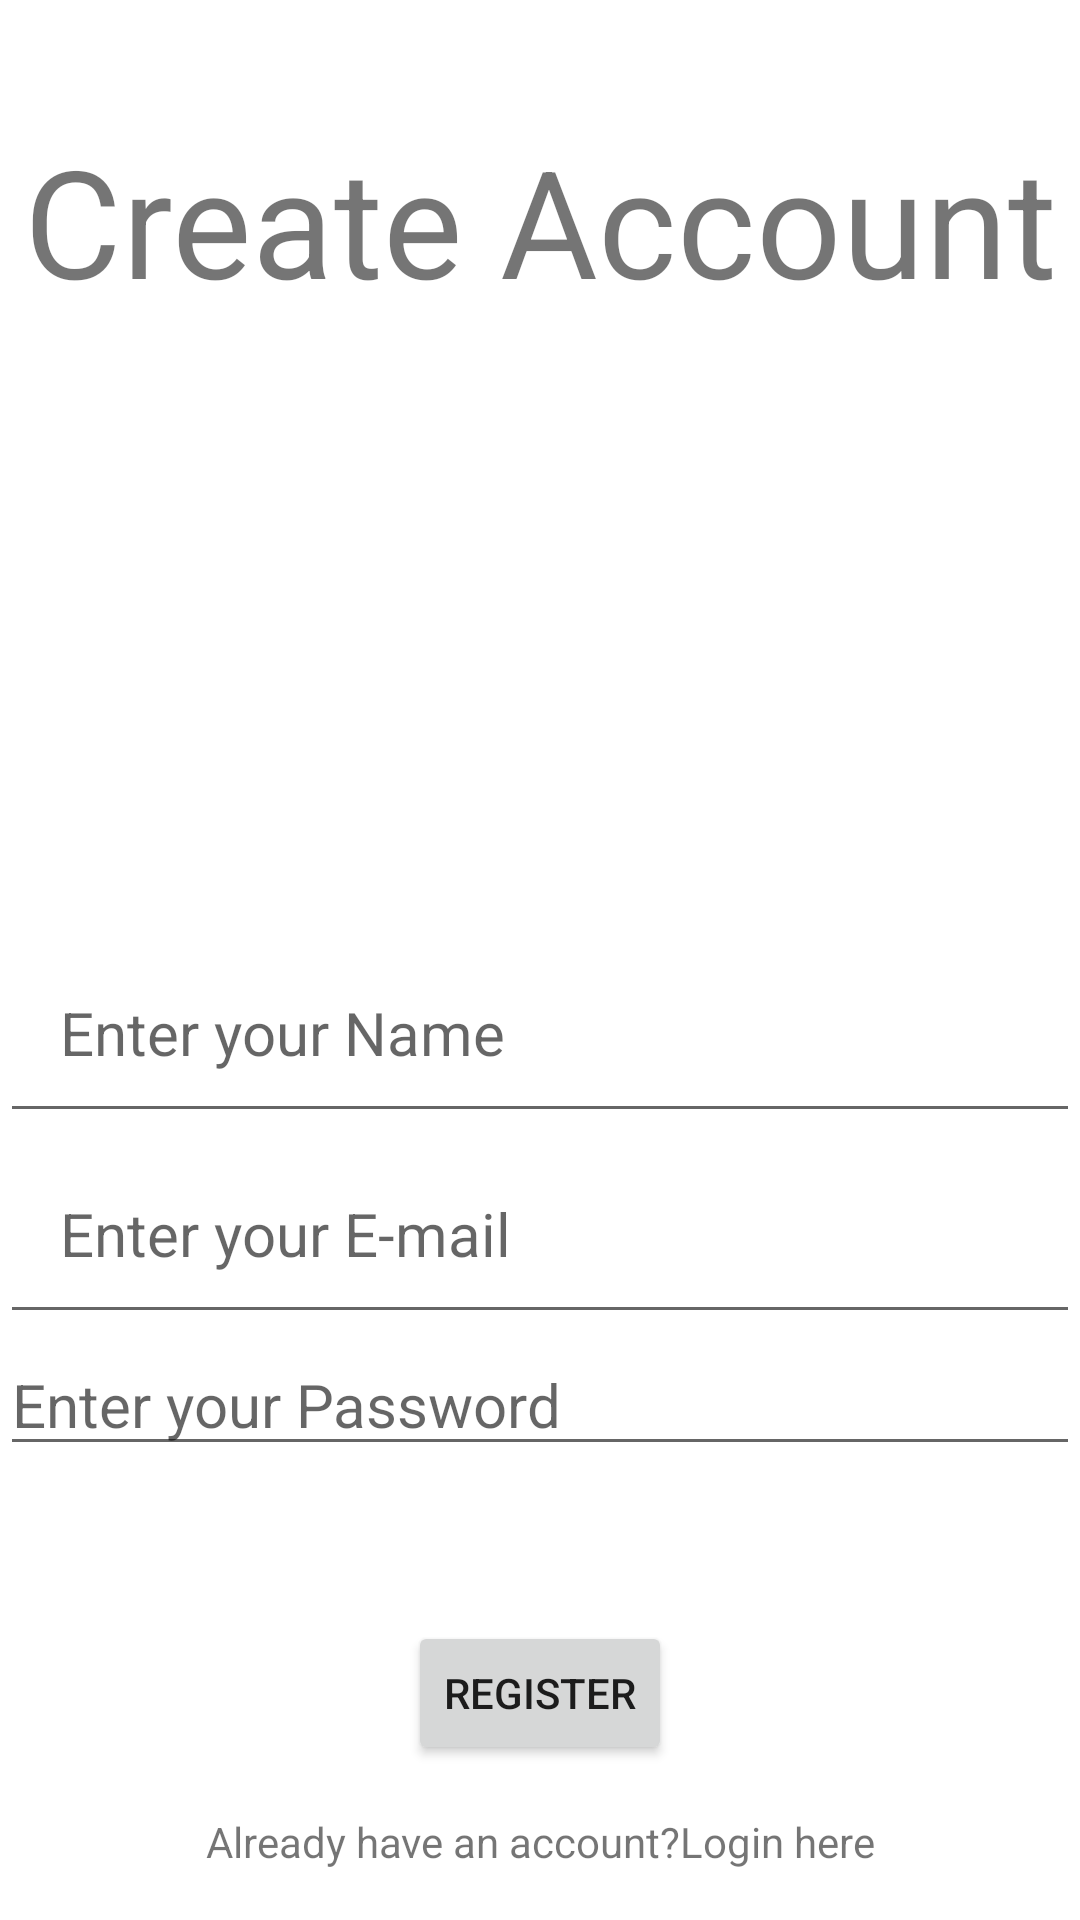

Layout XML and referenced resources for this Android screen:
<!-- AndroidManifest.xml: application theme Theme.TodoDemo -->
<!-- res/layout/activity_register.xml -->
<?xml version="1.0" encoding="utf-8"?>
<androidx.constraintlayout.widget.ConstraintLayout xmlns:android="http://schemas.android.com/apk/res/android"
    xmlns:app="http://schemas.android.com/apk/res-auto"
    xmlns:tools="http://schemas.android.com/tools"
    android:layout_width="match_parent"
    android:layout_height="match_parent"
    tools:context=".RegisterActivity">

    <TextView
        android:id="@+id/textview"
        android:layout_width="wrap_content"
        android:layout_height="wrap_content"
        android:text="@string/create_account"
        android:textSize="50dp"
        app:layout_constraintTop_toTopOf="parent"
        app:layout_constraintStart_toStartOf="parent"
        app:layout_constraintEnd_toEndOf="parent"
        app:layout_constraintBottom_toTopOf="@id/image"
        android:layout_marginTop="40dp"/>

    <ImageView
        android:id="@+id/image"
        android:layout_width="250dp"
        android:layout_height="200dp"
        android:layout_marginTop="4dp"
        android:src="@drawable/register"
        app:layout_constraintEnd_toEndOf="parent"
        app:layout_constraintHorizontal_bias="0.496"
        app:layout_constraintStart_toStartOf="parent"
        app:layout_constraintTop_toBottomOf="@id/textview" />

       <EditText
        android:id="@+id/nameRegisterET"
        android:layout_width="match_parent"
        android:layout_height="wrap_content"
        android:ems="10"
        android:textSize="20dp"
        android:padding="20dp"
        android:hint="@string/enter_your_name"
           app:layout_constraintTop_toBottomOf="@id/image"/>

    <EditText
        android:id="@+id/mailRegisterET"
        android:layout_width="match_parent"
        android:layout_height="wrap_content"
        android:layout_marginBottom="16dp"
        android:ems="10"
        android:textSize="20dp"
        android:padding="20dp"
        android:hint="Enter your E-mail"
        android:inputType="textEmailAddress"
        app:layout_constraintTop_toBottomOf="@id/nameRegisterET"
        />

    <EditText
        android:id="@+id/passRegisterET"
        android:layout_width="match_parent"
        android:layout_height="wrap_content"
        android:ems="10"
        android:textSize="20dp"
        android:hint="@string/enter_your_password"
        android:inputType="textPassword"
        tools:layout_editor_absoluteX="139dp"
        tools:layout_editor_absoluteY="320dp"
        app:layout_constraintTop_toBottomOf="@id/mailRegisterET"/>


    <Button
        android:id="@+id/button"
        android:layout_width="wrap_content"
        android:layout_height="wrap_content"
        android:onClick="registerUser"
        android:text="@string/register"
        app:layout_constraintBottom_toBottomOf="parent"
        app:layout_constraintEnd_toEndOf="parent"
        app:layout_constraintStart_toStartOf="parent"
        app:layout_constraintTop_toBottomOf="@id/passRegisterET" />

    <TextView
        android:id="@+id/textView2"
        android:layout_width="wrap_content"
        android:layout_height="wrap_content"
        android:text="@string/already_have_an_account_login_here"
        android:onClick="goToLogin"
        app:layout_constraintEnd_toEndOf="parent"
        android:layout_marginTop="16dp"
        app:layout_constraintStart_toStartOf="parent"
        app:layout_constraintTop_toBottomOf="@id/button" />
</androidx.constraintlayout.widget.ConstraintLayout>
<!-- resources referenced by this layout -->
<resources>
  <string name="already_have_an_account_login_here">Already have an account?Login here</string>
  <string name="create_account">Create Account</string>
  <string name="enter_your_name">Enter your Name</string>
  <string name="enter_your_password">Enter your Password</string>
  <string name="register">Register</string>
  <style name="Theme.TodoDemo" parent="Theme.MaterialComponents.DayNight.DarkActionBar">
          
          <item name="colorPrimary">@color/purple_500</item>
          <item name="colorPrimaryVariant">@color/purple_700</item>
          <item name="colorOnPrimary">@color/white</item>
          
          <item name="colorSecondary">@color/teal_200</item>
          <item name="colorSecondaryVariant">@color/teal_700</item>
          <item name="colorOnSecondary">@color/black</item>
          
          <item name="android:statusBarColor" tools:targetApi="l">?attr/colorPrimaryVariant</item>
          
      </style>
  <!-- not gathered from this repository: default colours our renderer supplied (Android Studio template values) -->
  <color name="purple_500">#FF6200EE</color>
  <color name="purple_700">#FF3700B3</color>
  <color name="teal_200">#FF03DAC5</color>
  <color name="teal_700">#FF018786</color>
  <color name="black">#FF000000</color>
  <color name="white">#FFFFFFFF</color>
</resources>
